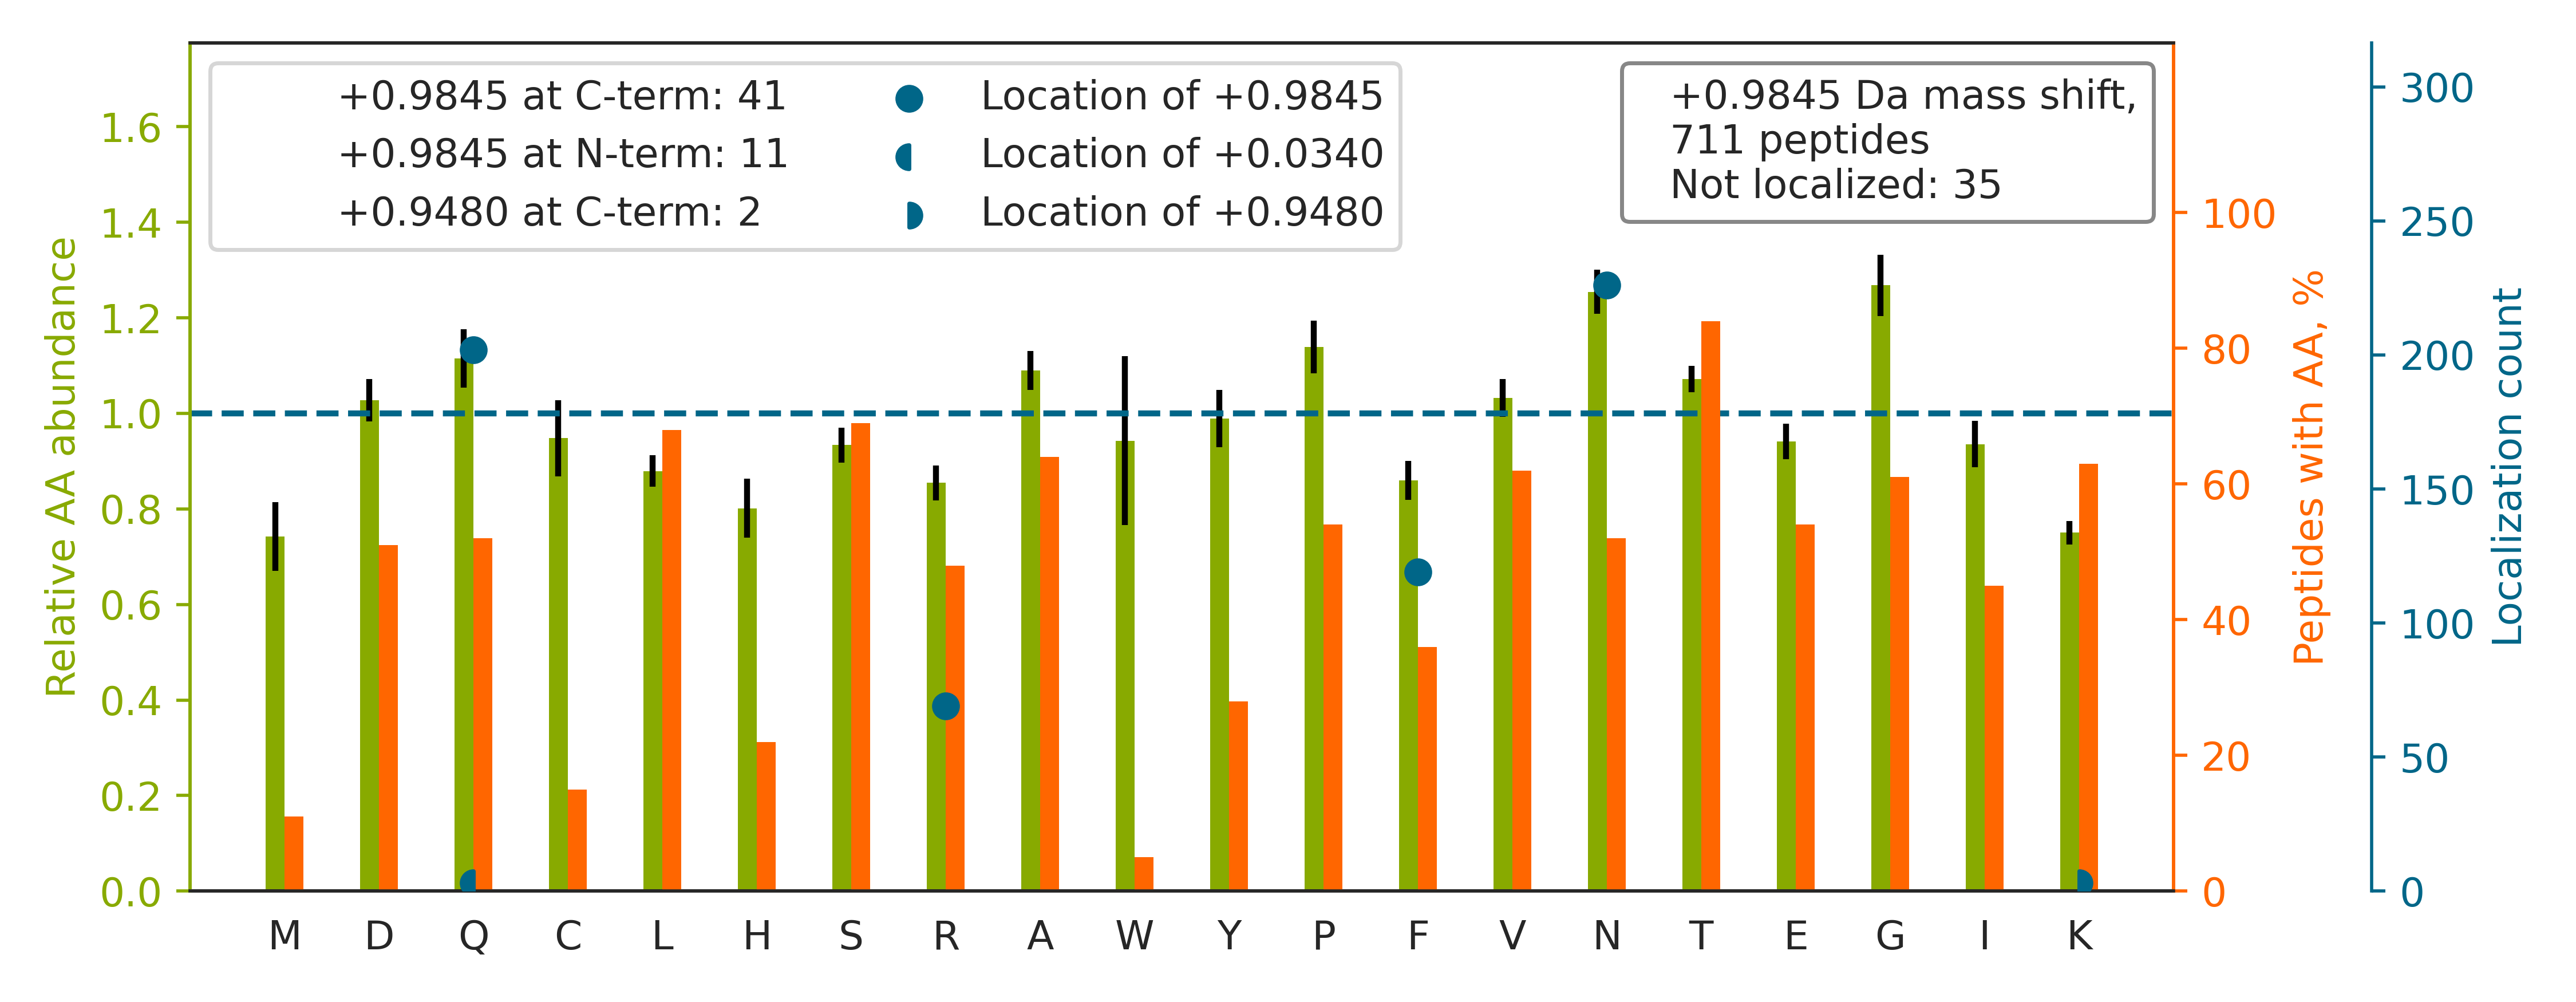

The table this chart was drawn from, first rows:
top isoform	localization score	spectrum
SSPGQTPEEGAQ[+1]ALAEFAALHGPALR	0.05881	20160929_QE1_nlc1_BTW_SA_hs_HELA_S_Exp3_…
TFSHELSDF[+1]GLESTAGEIPVVAIR	0.9987	20160929_QE1_nlc1_BTW_SA_hs_HELA_S_Exp3_…
TNHIGHTGYLN[+1]TVTVSPDGSLCASGGK	0.9997	20160929_QE1_nlc1_BTW_SA_hs_HELA_S_Exp3_…
SGPFGQIFRPDNFVF[+1]GQSGAGNNWAK	0.05741	20160929_QE1_nlc1_BTW_SA_hs_HELA_S_Exp3_…
TCSLSGEQQDVSIDLTPLAQ[+1]SGGSSYISDGK	1	20160929_QE1_nlc1_BTW_SA_hs_HELA_S_Exp3_…
TEAASDPQ[+1]HPAASEGAAAAAASPPLLR	0.8806	20160929_QE1_nlc1_BTW_SA_hs_HELA_S_Exp3_…
TQ[+1]TVCNFTDGALVQHQEWDGK	0.9799	20160929_QE1_nlc1_BTW_SA_hs_HELA_S_Exp3_…
TDDEVVQREEEAIQ[+1]LDGLNASQIR	0.01591	20160929_QE1_nlc1_BTW_SA_hs_HELA_S_Exp3_…
TDHPEIGEGKPTPALSEEASSSSIR[+1]	1.0	20160929_QE1_nlc1_BTW_SA_hs_HELA_S_Exp3_…
TAVNVPRQPTVTSVCSETSQ[+1]ELAEGQR	0.2617	20160929_QE1_nlc1_BTW_SA_hs_HELA_S_Exp3_…
TAVLRVPVPPN[+1]VAFELDR	0.1095	20160929_QE1_nlc1_BTW_SA_hs_HELA_S_Exp3_…
HTGPGILSMANAGPNTN[+1]GSQFFICTAK	0.02759	20160929_QE1_nlc1_BTW_SA_hs_HELA_S_Exp3_…
TPQICVVGSGPAGF[+1]YTAQHLLK	0.942	20160929_QE1_nlc1_BTW_SA_hs_HELA_S_Exp3_…
TVNELQN[+1]LTAAEVVVPR	0.6872	20160929_QE1_nlc1_BTW_SA_hs_HELA_S_Exp3_…
TYNTDVPLVLMN[+1]SFNTDEDTK	0.07176	20160929_QE1_nlc1_BTW_SA_hs_HELA_S_Exp3_…
SAGQ[+1]GEVLVYVEDPAGHQEEAK	1	20160929_QE1_nlc1_BTW_SA_hs_HELA_S_Exp3_…
TSRPENAIIYNN[+1]NEDFQVGQAK	0.2997	20160929_QE1_nlc1_BTW_SA_hs_HELA_S_Exp3_…
TGDFQLHTNVN[+1]DGTEFGGSIYQK	0.8964	20160929_QE1_nlc1_BTW_SA_hs_HELA_S_Exp3_…
TSVQFQ[+1]NFSPTVVHPGDLQTQLAVQTK	0.7732	20160929_QE1_nlc1_BTW_SA_hs_HELA_S_Exp3_…
TF[+1]HFNTVEEVHSR	0.9527	20160929_QE1_nlc1_BTW_SA_hs_HELA_S_Exp3_…
TQPSSGVDSAVGTLPATSPQ[+1]STSVQAK	0.9996	20160929_QE1_nlc1_BTW_SA_hs_HELA_S_Exp3_…
TLTPAGDLQ[+1]ETFSGMDQVR	0.958	20160929_QE1_nlc1_BTW_SA_hs_HELA_S_Exp3_…
SLGYAYVN[+1]FQQPADAER	0.03803	20160929_QE1_nlc1_BTW_SA_hs_HELA_S_Exp3_…
TADRQYMEGF[+1]NDELEAFK	0.04702	20160929_QE1_nlc1_BTW_SA_hs_HELA_S_Exp3_…
TTSGDDACNLTSFRPATLTVTNFFK		20160929_QE1_nlc1_BTW_SA_hs_HELA_S_Exp3_…
TLVAVERPLDDIIAQ[+1]LPPPIK	1	20160929_QE1_nlc1_BTW_SA_hs_HELA_S_Exp3_…
TIIGSFN[+1]GALAAVPVQDLGSTVIK	0.9349	20160929_QE1_nlc1_BTW_SA_hs_HELA_S_Exp3_…
TFQLQLLSPSSSIVPAFNTGTITQ[+1]VIK	0.8592	20160929_QE1_nlc1_BTW_SA_hs_HELA_S_Exp3_…
HVF[+1]GESDELIGQK	0.9969	20160929_QE1_nlc1_BTW_SA_hs_HELA_S_Exp3_…
SCVEEPEPEPEAAEGDGDKK		20160929_QE1_nlc1_BTW_SA_hs_HELA_S_Exp3_…
HQN[+1]VQLPREGQEDQGLTK	0.5121	20160929_QE1_nlc1_BTW_SA_hs_HELA_S_Exp3_…
TATESF[+1]ASDPILYRPVAVALDTKGPEIR	0.01025	20160929_QE1_nlc1_BTW_SA_hs_HELA_S_Exp3_…
TGVGYPQ[+1]LSAVIECADSAHGLK	1.0	20160929_QE1_nlc1_BTW_SA_hs_HELA_S_Exp3_…
TPVEGAQ[+1]TSIYLASSPEVEGVSGR	0.9998	20160929_QE1_nlc1_BTW_SA_hs_HELA_S_Exp3_…
SLLVIPN[+1]TLAVNAAQDSTDLVAK	0.02977	20160929_QE1_nlc1_BTW_SA_hs_HELA_S_Exp3_…
HIADLAGNSEVILPVPAFN[+1]VINGGSHAGNK	0.02926	20160929_QE1_nlc1_BTW_SA_hs_HELA_S_Exp3_…
TGQ[+1]ATVASGIPAGWMGLDCGPESSK	1.0	20160929_QE1_nlc1_BTW_SA_hs_HELA_S_Exp3_…
STN[+1]GDTFLGGEDFDQALLR	0.9355	20160929_QE1_nlc1_BTW_SA_hs_HELA_S_Exp3_…
TVLGQQILGQ[+1]LDSSSLALPSEAK	0.9564	20160929_QE1_nlc1_BTW_SA_hs_HELA_S_Exp3_…
TLGVSF[+1]VQAESECR	0.1166	20160929_QE1_nlc1_BTW_SA_hs_HELA_S_Exp3_…
TQGNVF[+1]ATDAILATLMSCTR	0.03546	20160929_QE1_nlc1_BTW_SA_hs_HELA_S_Exp3_…
SAYALGGLGSGICPNRETLMDLSTK		20160929_QE1_nlc1_BTW_SA_hs_HELA_S_Exp3_…
TTPSVVAF[+1]TADGERLVGMPAK	0.9998	20160929_QE1_nlc1_BTW_SA_hs_HELA_S_Exp3_…
TVTLPEN[+1]EDELESTNR	1	20160929_QE1_nlc1_BTW_SA_hs_HELA_S_Exp3_…
TILSNQTVDIPENVDITLK		20160929_QE1_nlc1_BTW_SA_hs_HELA_S_Exp3_…
HFVALSTN[+1]TTK	0.9957	20160929_QE1_nlc1_BTW_SA_hs_HELA_S_Exp3_…
TVSNSVPGR[+1]PVSSLGPGQTVSSSGPTIKPK	0.7233	20160929_QE1_nlc1_BTW_SA_hs_HELA_S_Exp3_…
TVDLGLTGN[+1]HGVVHPSLADSANK	1	20160929_QE1_nlc1_BTW_SA_hs_HELA_S_Exp3_…
TDLNPDNLQ[+1]GGDDLDPNYVLSSR	0.8603	20160929_QE1_nlc1_BTW_SA_hs_HELA_S_Exp3_…
TQEQ[+1]LALEMAELTAR	0.7285	20160929_QE1_nlc1_BTW_SA_hs_HELA_S_Exp3_…
SN[+1]PGGFGIAPHCLDEGTVR	0.9405	20160929_QE1_nlc1_BTW_SA_hs_HELA_S_Exp3_…
TVDFTQ[+1]DSNYLLTGGQDK	0.9668	20160929_QE1_nlc1_BTW_SA_hs_HELA_S_Exp3_…
TATESFASDPILYR[+1]PVAVALDTK	0.4254	20160929_QE1_nlc1_BTW_SA_hs_HELA_S_Exp3_…
TIGGGDDSFN[+1]TFFSETGAGK	0.02782	20160929_QE1_nlc1_BTW_SA_hs_HELA_S_Exp3_…
TPLSEAEF[+1]EEIMNR	0.9994	20160929_QE1_nlc1_BTW_SA_hs_HELA_S_Exp3_…
THSVN[+1]GITEEADPTIYSGK	1.0	20160929_QE1_nlc1_BTW_SA_hs_HELA_S_Exp3_…
SQ[+1]LGAHHTTPVGDGAAGTR	1	20160929_QE1_nlc1_BTW_SA_hs_HELA_S_Exp3_…
SYDVPPPPMEPDHPF[+1]YSNISK	0.996	20160929_QE1_nlc1_BTW_SA_hs_HELA_S_Exp3_…
SPF[+1]SVAVSPSLDLSK	1.0	20160929_QE1_nlc1_BTW_SA_hs_HELA_S_Exp3_…
TAGAPTGTVPQQLQ[+1]VHGVQQSVPVTQER	0.934	20160929_QE1_nlc1_BTW_SA_hs_HELA_S_Exp3_…
... 651 more rows
